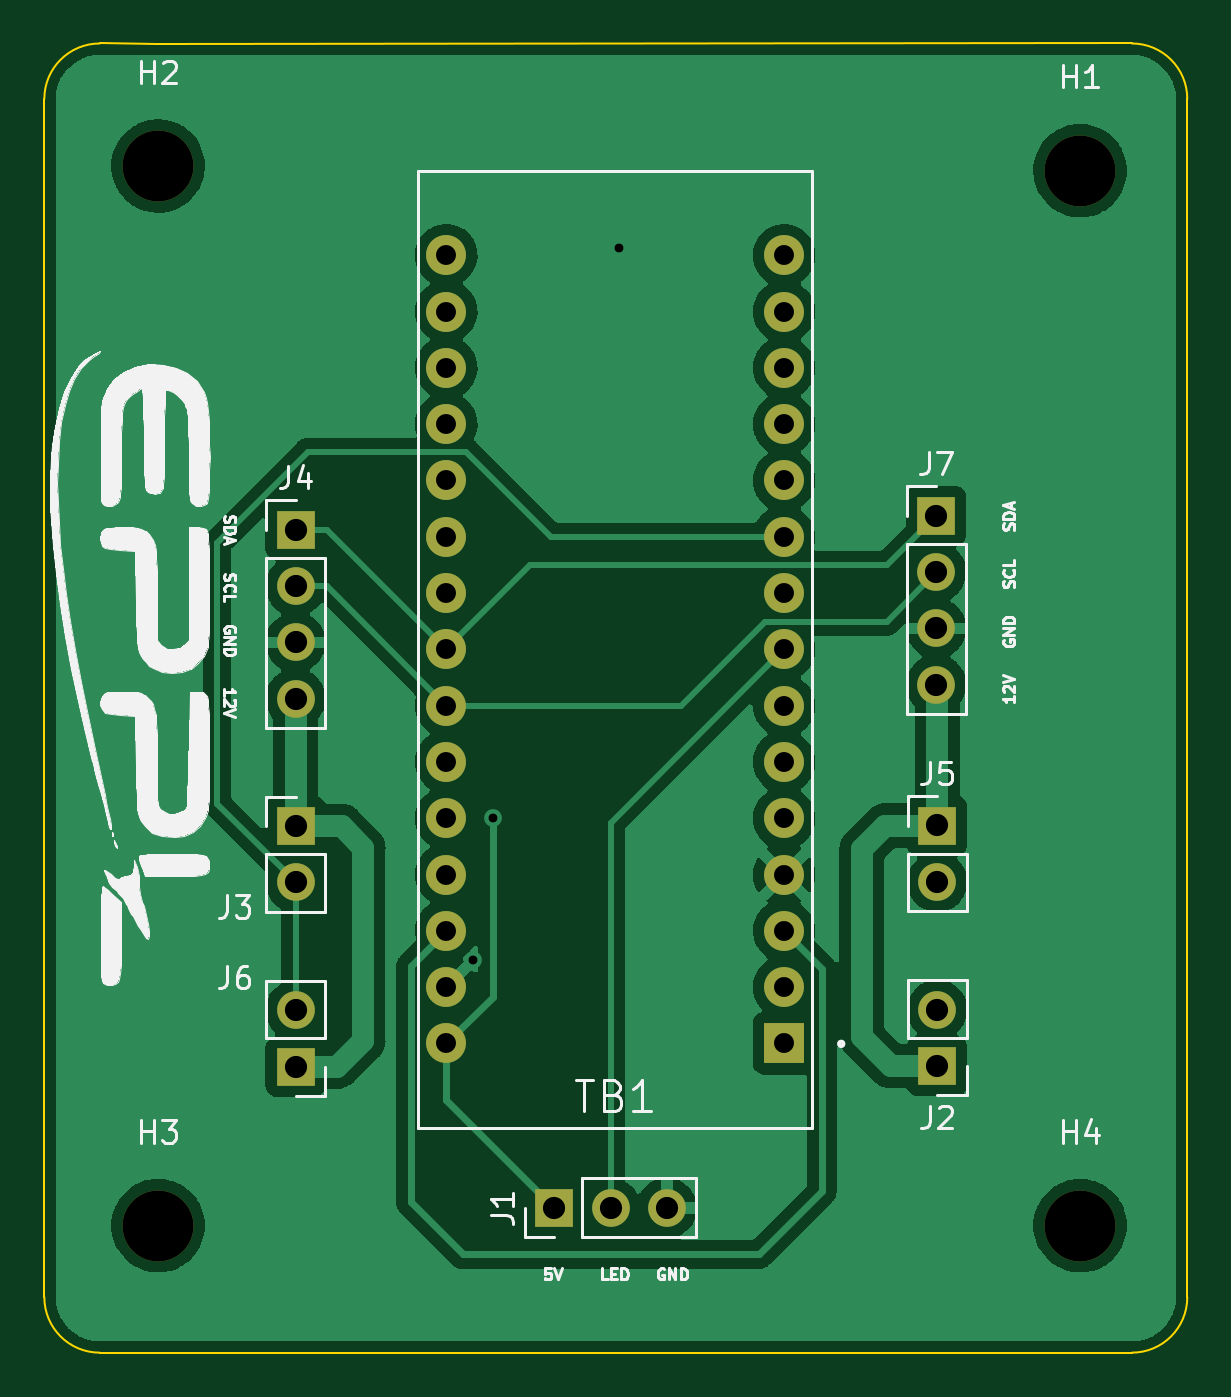
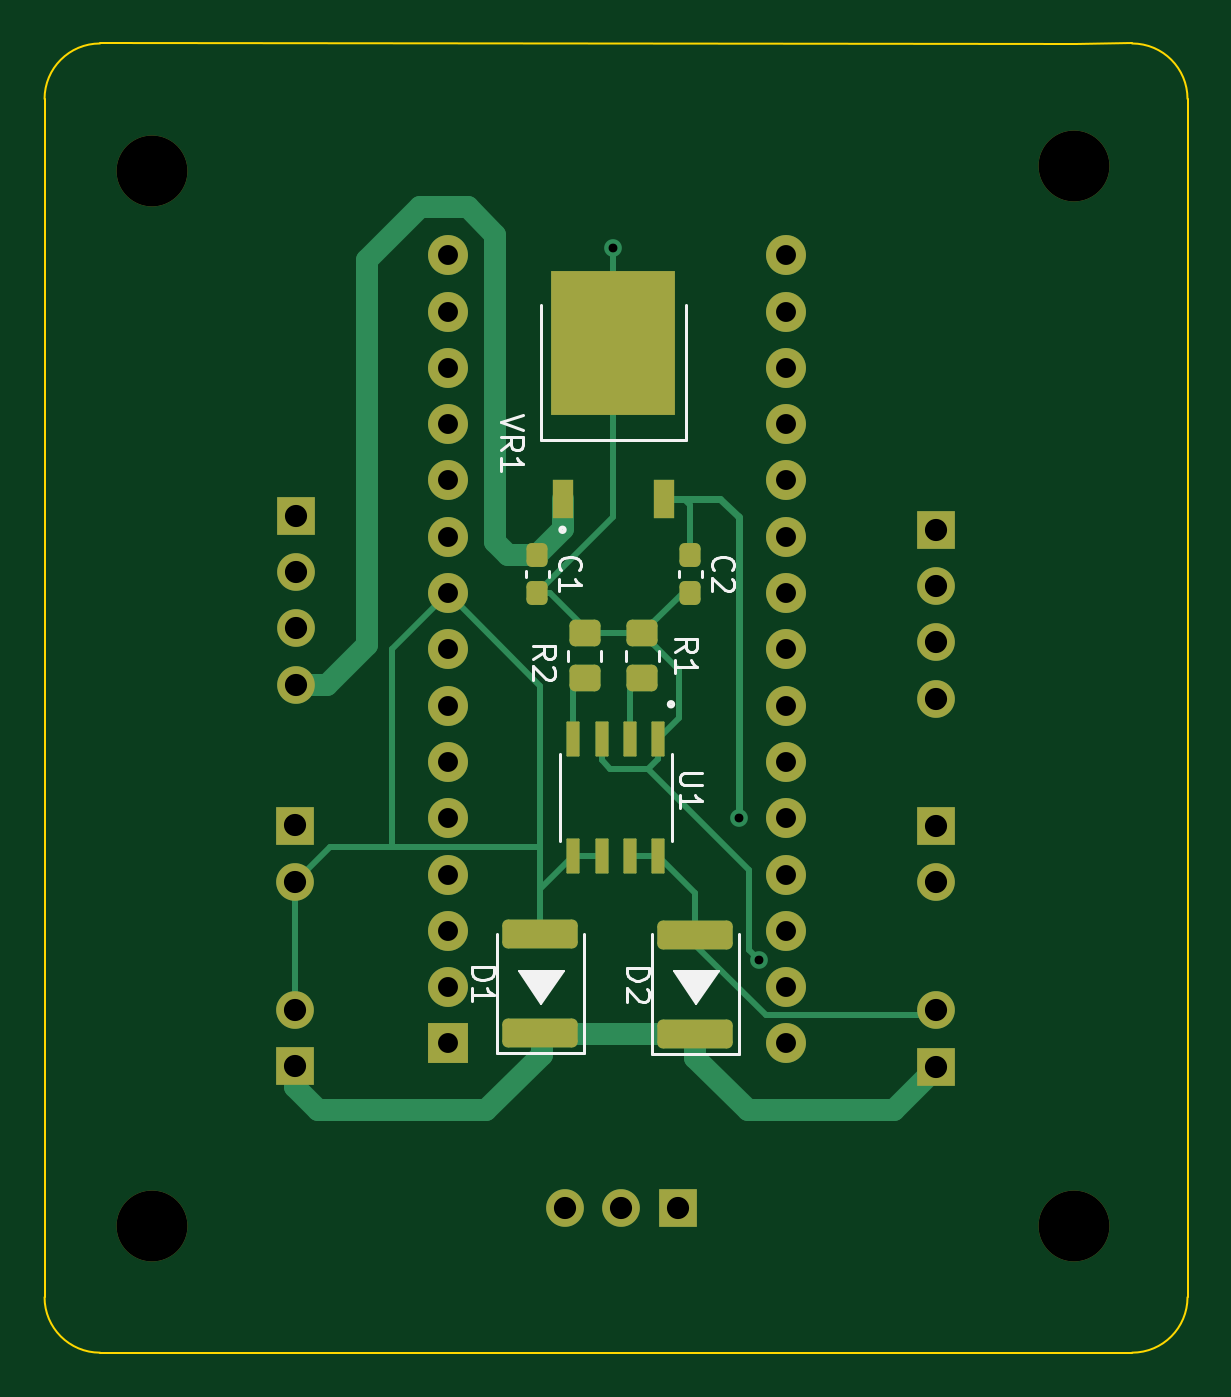
Circuit board: 11 layer files. Board 51.6 x 59.1 mm.
- bottom_copper: NANO_HAT-B_Cu.gbr (11663 bytes)
- bottom_mask: NANO_HAT-B_Mask.gbr (4182 bytes)
- paste: NANO_HAT-B_Paste.gbr (3963 bytes)
- bottom_silk: NANO_HAT-B_Silkscreen.gbr (7116 bytes)
- outline: NANO_HAT-Edge_Cuts.gbr (1099 bytes)
- top_copper: NANO_HAT-F_Cu.gbr (93153 bytes)
- top_mask: NANO_HAT-F_Mask.gbr (2342 bytes)
- paste: NANO_HAT-F_Paste.gbr (470 bytes)
- top_silk: NANO_HAT-F_Silkscreen.gbr (42397 bytes)
- drill: NANO_HAT-NPTH.drl (421 bytes)
- drill: NANO_HAT-PTH.drl (1321 bytes)

=== bottom_copper: NANO_HAT-B_Cu.gbr (11663 bytes, source omitted) ===
=== bottom_mask: NANO_HAT-B_Mask.gbr ===
%TF.GenerationSoftware,KiCad,Pcbnew,(6.0.4)*%
%TF.CreationDate,2022-10-02T20:23:54-04:00*%
%TF.ProjectId,NANO_HAT,4e414e4f-5f48-4415-942e-6b696361645f,rev?*%
%TF.SameCoordinates,Original*%
%TF.FileFunction,Soldermask,Bot*%
%TF.FilePolarity,Negative*%
%FSLAX46Y46*%
G04 Gerber Fmt 4.6, Leading zero omitted, Abs format (unit mm)*
G04 Created by KiCad (PCBNEW (6.0.4)) date 2022-10-02 20:23:54*
%MOMM*%
%LPD*%
G01*
G04 APERTURE LIST*
G04 Aperture macros list*
%AMRoundRect*
0 Rectangle with rounded corners*
0 $1 Rounding radius*
0 $2 $3 $4 $5 $6 $7 $8 $9 X,Y pos of 4 corners*
0 Add a 4 corners polygon primitive as box body*
4,1,4,$2,$3,$4,$5,$6,$7,$8,$9,$2,$3,0*
0 Add four circle primitives for the rounded corners*
1,1,$1+$1,$2,$3*
1,1,$1+$1,$4,$5*
1,1,$1+$1,$6,$7*
1,1,$1+$1,$8,$9*
0 Add four rect primitives between the rounded corners*
20,1,$1+$1,$2,$3,$4,$5,0*
20,1,$1+$1,$4,$5,$6,$7,0*
20,1,$1+$1,$6,$7,$8,$9,0*
20,1,$1+$1,$8,$9,$2,$3,0*%
G04 Aperture macros list end*
%ADD10R,1.700000X1.700000*%
%ADD11O,1.700000X1.700000*%
%ADD12C,3.200000*%
%ADD13R,1.800000X1.800000*%
%ADD14C,1.800000*%
%ADD15RoundRect,0.250000X-0.450000X0.350000X-0.450000X-0.350000X0.450000X-0.350000X0.450000X0.350000X0*%
%ADD16RoundRect,0.237500X-0.237500X0.300000X-0.237500X-0.300000X0.237500X-0.300000X0.237500X0.300000X0*%
%ADD17RoundRect,0.250000X1.450000X-0.400000X1.450000X0.400000X-1.450000X0.400000X-1.450000X-0.400000X0*%
%ADD18RoundRect,0.041300X-0.253700X0.748700X-0.253700X-0.748700X0.253700X-0.748700X0.253700X0.748700X0*%
%ADD19R,0.960000X1.730000*%
%ADD20R,5.630000X6.490000*%
G04 APERTURE END LIST*
D10*
%TO.C,J5*%
X176750000Y-93750000D03*
D11*
X176750000Y-96290000D03*
%TD*%
D12*
%TO.C,H1*%
X183200000Y-64200000D03*
%TD*%
D10*
%TO.C,J7*%
X176700000Y-79775000D03*
D11*
X176700000Y-82315000D03*
X176700000Y-84855000D03*
X176700000Y-87395000D03*
%TD*%
D10*
%TO.C,J2*%
X176750000Y-104600000D03*
D11*
X176750000Y-102060000D03*
%TD*%
D13*
%TO.C,TB1*%
X169840000Y-103580000D03*
D14*
X169840000Y-101040000D03*
X169840000Y-98500000D03*
X169840000Y-95960000D03*
X169840000Y-93420000D03*
X169840000Y-90880000D03*
X169840000Y-88340000D03*
X169840000Y-85800000D03*
X169840000Y-83260000D03*
X169840000Y-80720000D03*
X169840000Y-78180000D03*
X169840000Y-75640000D03*
X169840000Y-73100000D03*
X169840000Y-70560000D03*
X169840000Y-68020000D03*
X154600000Y-68020000D03*
X154600000Y-70560000D03*
X154600000Y-73100000D03*
X154600000Y-75640000D03*
X154600000Y-78180000D03*
X154600000Y-80720000D03*
X154600000Y-83260000D03*
X154600000Y-85800000D03*
X154600000Y-88340000D03*
X154600000Y-90880000D03*
X154600000Y-93420000D03*
X154600000Y-95960000D03*
X154600000Y-98500000D03*
X154600000Y-101040000D03*
X154600000Y-103580000D03*
%TD*%
D10*
%TO.C,J3*%
X147800000Y-93775000D03*
D11*
X147800000Y-96315000D03*
%TD*%
D10*
%TO.C,J4*%
X147800000Y-80400000D03*
D11*
X147800000Y-82940000D03*
X147800000Y-85480000D03*
X147800000Y-88020000D03*
%TD*%
D12*
%TO.C,H3*%
X141600000Y-111800000D03*
%TD*%
D10*
%TO.C,J6*%
X147800000Y-104625000D03*
D11*
X147800000Y-102085000D03*
%TD*%
D12*
%TO.C,H4*%
X183200000Y-111800000D03*
%TD*%
D10*
%TO.C,J1*%
X159475000Y-111000000D03*
D11*
X162015000Y-111000000D03*
X164555000Y-111000000D03*
%TD*%
D12*
%TO.C,H2*%
X141600000Y-64000000D03*
%TD*%
D15*
%TO.C,R1*%
X161065000Y-85085000D03*
X161065000Y-87085000D03*
%TD*%
%TO.C,R2*%
X163665000Y-85085000D03*
X163665000Y-87085000D03*
%TD*%
D16*
%TO.C,C2*%
X158900000Y-81537500D03*
X158900000Y-83262500D03*
%TD*%
%TO.C,C1*%
X165800000Y-81537500D03*
X165800000Y-83262500D03*
%TD*%
D17*
%TO.C,D2*%
X158665000Y-103135000D03*
X158665000Y-98685000D03*
%TD*%
D18*
%TO.C,U1*%
X160360000Y-89860000D03*
X161630000Y-89860000D03*
X162900000Y-89860000D03*
X164170000Y-89860000D03*
X164170000Y-95110000D03*
X162900000Y-95110000D03*
X161630000Y-95110000D03*
X160360000Y-95110000D03*
%TD*%
D17*
%TO.C,D1*%
X165665000Y-103110000D03*
X165665000Y-98660000D03*
%TD*%
D19*
%TO.C,VR1*%
X164650000Y-79002500D03*
X160080000Y-79002500D03*
D20*
X162365000Y-71982500D03*
%TD*%
M02*

=== paste: NANO_HAT-B_Paste.gbr ===
%TF.GenerationSoftware,KiCad,Pcbnew,(6.0.4)*%
%TF.CreationDate,2022-10-02T20:23:54-04:00*%
%TF.ProjectId,NANO_HAT,4e414e4f-5f48-4415-942e-6b696361645f,rev?*%
%TF.SameCoordinates,Original*%
%TF.FileFunction,Paste,Bot*%
%TF.FilePolarity,Positive*%
%FSLAX46Y46*%
G04 Gerber Fmt 4.6, Leading zero omitted, Abs format (unit mm)*
G04 Created by KiCad (PCBNEW (6.0.4)) date 2022-10-02 20:23:54*
%MOMM*%
%LPD*%
G01*
G04 APERTURE LIST*
G04 Aperture macros list*
%AMRoundRect*
0 Rectangle with rounded corners*
0 $1 Rounding radius*
0 $2 $3 $4 $5 $6 $7 $8 $9 X,Y pos of 4 corners*
0 Add a 4 corners polygon primitive as box body*
4,1,4,$2,$3,$4,$5,$6,$7,$8,$9,$2,$3,0*
0 Add four circle primitives for the rounded corners*
1,1,$1+$1,$2,$3*
1,1,$1+$1,$4,$5*
1,1,$1+$1,$6,$7*
1,1,$1+$1,$8,$9*
0 Add four rect primitives between the rounded corners*
20,1,$1+$1,$2,$3,$4,$5,0*
20,1,$1+$1,$4,$5,$6,$7,0*
20,1,$1+$1,$6,$7,$8,$9,0*
20,1,$1+$1,$8,$9,$2,$3,0*%
G04 Aperture macros list end*
%ADD10C,0.010000*%
%ADD11RoundRect,0.250000X-0.450000X0.350000X-0.450000X-0.350000X0.450000X-0.350000X0.450000X0.350000X0*%
%ADD12RoundRect,0.237500X-0.237500X0.300000X-0.237500X-0.300000X0.237500X-0.300000X0.237500X0.300000X0*%
%ADD13RoundRect,0.250000X1.450000X-0.400000X1.450000X0.400000X-1.450000X0.400000X-1.450000X-0.400000X0*%
%ADD14RoundRect,0.041300X-0.253700X0.748700X-0.253700X-0.748700X0.253700X-0.748700X0.253700X0.748700X0*%
%ADD15R,0.960000X1.730000*%
G04 APERTURE END LIST*
%TO.C,VR1*%
G36*
X161810000Y-74867500D02*
G01*
X160100000Y-74867500D01*
X160100000Y-73437500D01*
X161810000Y-73437500D01*
X161810000Y-74867500D01*
G37*
D10*
X161810000Y-74867500D02*
X160100000Y-74867500D01*
X160100000Y-73437500D01*
X161810000Y-73437500D01*
X161810000Y-74867500D01*
G36*
X164630000Y-74867500D02*
G01*
X162920000Y-74867500D01*
X162920000Y-73437500D01*
X164630000Y-73437500D01*
X164630000Y-74867500D01*
G37*
X164630000Y-74867500D02*
X162920000Y-74867500D01*
X162920000Y-73437500D01*
X164630000Y-73437500D01*
X164630000Y-74867500D01*
G36*
X164630000Y-72697500D02*
G01*
X162920000Y-72697500D01*
X162920000Y-71267500D01*
X164630000Y-71267500D01*
X164630000Y-72697500D01*
G37*
X164630000Y-72697500D02*
X162920000Y-72697500D01*
X162920000Y-71267500D01*
X164630000Y-71267500D01*
X164630000Y-72697500D01*
G36*
X161810000Y-70527500D02*
G01*
X160100000Y-70527500D01*
X160100000Y-69097500D01*
X161810000Y-69097500D01*
X161810000Y-70527500D01*
G37*
X161810000Y-70527500D02*
X160100000Y-70527500D01*
X160100000Y-69097500D01*
X161810000Y-69097500D01*
X161810000Y-70527500D01*
G36*
X164630000Y-70527500D02*
G01*
X162920000Y-70527500D01*
X162920000Y-69097500D01*
X164630000Y-69097500D01*
X164630000Y-70527500D01*
G37*
X164630000Y-70527500D02*
X162920000Y-70527500D01*
X162920000Y-69097500D01*
X164630000Y-69097500D01*
X164630000Y-70527500D01*
G36*
X161810000Y-72697500D02*
G01*
X160100000Y-72697500D01*
X160100000Y-71267500D01*
X161810000Y-71267500D01*
X161810000Y-72697500D01*
G37*
X161810000Y-72697500D02*
X160100000Y-72697500D01*
X160100000Y-71267500D01*
X161810000Y-71267500D01*
X161810000Y-72697500D01*
%TD*%
D11*
%TO.C,R1*%
X161065000Y-85085000D03*
X161065000Y-87085000D03*
%TD*%
%TO.C,R2*%
X163665000Y-85085000D03*
X163665000Y-87085000D03*
%TD*%
D12*
%TO.C,C2*%
X158900000Y-81537500D03*
X158900000Y-83262500D03*
%TD*%
%TO.C,C1*%
X165800000Y-81537500D03*
X165800000Y-83262500D03*
%TD*%
D13*
%TO.C,D2*%
X158665000Y-103135000D03*
X158665000Y-98685000D03*
%TD*%
D14*
%TO.C,U1*%
X160360000Y-89860000D03*
X161630000Y-89860000D03*
X162900000Y-89860000D03*
X164170000Y-89860000D03*
X164170000Y-95110000D03*
X162900000Y-95110000D03*
X161630000Y-95110000D03*
X160360000Y-95110000D03*
%TD*%
D13*
%TO.C,D1*%
X165665000Y-103110000D03*
X165665000Y-98660000D03*
%TD*%
D15*
%TO.C,VR1*%
X164650000Y-79002500D03*
X160080000Y-79002500D03*
%TD*%
M02*

=== bottom_silk: NANO_HAT-B_Silkscreen.gbr ===
%TF.GenerationSoftware,KiCad,Pcbnew,(6.0.4)*%
%TF.CreationDate,2022-10-02T20:23:54-04:00*%
%TF.ProjectId,NANO_HAT,4e414e4f-5f48-4415-942e-6b696361645f,rev?*%
%TF.SameCoordinates,Original*%
%TF.FileFunction,Legend,Bot*%
%TF.FilePolarity,Positive*%
%FSLAX46Y46*%
G04 Gerber Fmt 4.6, Leading zero omitted, Abs format (unit mm)*
G04 Created by KiCad (PCBNEW (6.0.4)) date 2022-10-02 20:23:54*
%MOMM*%
%LPD*%
G01*
G04 APERTURE LIST*
%ADD10C,0.100000*%
%ADD11C,0.150000*%
%ADD12C,0.120000*%
%ADD13C,0.127000*%
%ADD14C,0.200000*%
G04 APERTURE END LIST*
D10*
G36*
X158634000Y-101824000D02*
G01*
X157618000Y-100300000D01*
X159650000Y-100300000D01*
X158634000Y-101824000D01*
G37*
X158634000Y-101824000D02*
X157618000Y-100300000D01*
X159650000Y-100300000D01*
X158634000Y-101824000D01*
G36*
X165634000Y-101824000D02*
G01*
X164618000Y-100300000D01*
X166650000Y-100300000D01*
X165634000Y-101824000D01*
G37*
X165634000Y-101824000D02*
X164618000Y-100300000D01*
X166650000Y-100300000D01*
X165634000Y-101824000D01*
D11*
%TO.C,R1*%
X159582380Y-85918333D02*
X159106190Y-85585000D01*
X159582380Y-85346904D02*
X158582380Y-85346904D01*
X158582380Y-85727857D01*
X158630000Y-85823095D01*
X158677619Y-85870714D01*
X158772857Y-85918333D01*
X158915714Y-85918333D01*
X159010952Y-85870714D01*
X159058571Y-85823095D01*
X159106190Y-85727857D01*
X159106190Y-85346904D01*
X159582380Y-86870714D02*
X159582380Y-86299285D01*
X159582380Y-86585000D02*
X158582380Y-86585000D01*
X158725238Y-86489761D01*
X158820476Y-86394523D01*
X158868095Y-86299285D01*
%TO.C,R2*%
X165982380Y-86233333D02*
X165506190Y-85900000D01*
X165982380Y-85661904D02*
X164982380Y-85661904D01*
X164982380Y-86042857D01*
X165030000Y-86138095D01*
X165077619Y-86185714D01*
X165172857Y-86233333D01*
X165315714Y-86233333D01*
X165410952Y-86185714D01*
X165458571Y-86138095D01*
X165506190Y-86042857D01*
X165506190Y-85661904D01*
X165077619Y-86614285D02*
X165030000Y-86661904D01*
X164982380Y-86757142D01*
X164982380Y-86995238D01*
X165030000Y-87090476D01*
X165077619Y-87138095D01*
X165172857Y-87185714D01*
X165268095Y-87185714D01*
X165410952Y-87138095D01*
X165982380Y-86566666D01*
X165982380Y-87185714D01*
%TO.C,C2*%
X157827142Y-82233333D02*
X157874761Y-82185714D01*
X157922380Y-82042857D01*
X157922380Y-81947619D01*
X157874761Y-81804761D01*
X157779523Y-81709523D01*
X157684285Y-81661904D01*
X157493809Y-81614285D01*
X157350952Y-81614285D01*
X157160476Y-81661904D01*
X157065238Y-81709523D01*
X156970000Y-81804761D01*
X156922380Y-81947619D01*
X156922380Y-82042857D01*
X156970000Y-82185714D01*
X157017619Y-82233333D01*
X157017619Y-82614285D02*
X156970000Y-82661904D01*
X156922380Y-82757142D01*
X156922380Y-82995238D01*
X156970000Y-83090476D01*
X157017619Y-83138095D01*
X157112857Y-83185714D01*
X157208095Y-83185714D01*
X157350952Y-83138095D01*
X157922380Y-82566666D01*
X157922380Y-83185714D01*
%TO.C,C1*%
X164727142Y-82233333D02*
X164774761Y-82185714D01*
X164822380Y-82042857D01*
X164822380Y-81947619D01*
X164774761Y-81804761D01*
X164679523Y-81709523D01*
X164584285Y-81661904D01*
X164393809Y-81614285D01*
X164250952Y-81614285D01*
X164060476Y-81661904D01*
X163965238Y-81709523D01*
X163870000Y-81804761D01*
X163822380Y-81947619D01*
X163822380Y-82042857D01*
X163870000Y-82185714D01*
X163917619Y-82233333D01*
X164822380Y-83185714D02*
X164822380Y-82614285D01*
X164822380Y-82900000D02*
X163822380Y-82900000D01*
X163965238Y-82804761D01*
X164060476Y-82709523D01*
X164108095Y-82614285D01*
%TO.C,D2*%
X161767380Y-100171904D02*
X160767380Y-100171904D01*
X160767380Y-100410000D01*
X160815000Y-100552857D01*
X160910238Y-100648095D01*
X161005476Y-100695714D01*
X161195952Y-100743333D01*
X161338809Y-100743333D01*
X161529285Y-100695714D01*
X161624523Y-100648095D01*
X161719761Y-100552857D01*
X161767380Y-100410000D01*
X161767380Y-100171904D01*
X160862619Y-101124285D02*
X160815000Y-101171904D01*
X160767380Y-101267142D01*
X160767380Y-101505238D01*
X160815000Y-101600476D01*
X160862619Y-101648095D01*
X160957857Y-101695714D01*
X161053095Y-101695714D01*
X161195952Y-101648095D01*
X161767380Y-101076666D01*
X161767380Y-101695714D01*
%TO.C,U1*%
X158385380Y-91368095D02*
X159194904Y-91368095D01*
X159290142Y-91415714D01*
X159337761Y-91463333D01*
X159385380Y-91558571D01*
X159385380Y-91749047D01*
X159337761Y-91844285D01*
X159290142Y-91891904D01*
X159194904Y-91939523D01*
X158385380Y-91939523D01*
X159385380Y-92939523D02*
X159385380Y-92368095D01*
X159385380Y-92653809D02*
X158385380Y-92653809D01*
X158528238Y-92558571D01*
X158623476Y-92463333D01*
X158671095Y-92368095D01*
%TO.C,D1*%
X168767380Y-100146904D02*
X167767380Y-100146904D01*
X167767380Y-100385000D01*
X167815000Y-100527857D01*
X167910238Y-100623095D01*
X168005476Y-100670714D01*
X168195952Y-100718333D01*
X168338809Y-100718333D01*
X168529285Y-100670714D01*
X168624523Y-100623095D01*
X168719761Y-100527857D01*
X168767380Y-100385000D01*
X168767380Y-100146904D01*
X168767380Y-101670714D02*
X168767380Y-101099285D01*
X168767380Y-101385000D02*
X167767380Y-101385000D01*
X167910238Y-101289761D01*
X168005476Y-101194523D01*
X168053095Y-101099285D01*
%TO.C,VR1*%
X166452380Y-75222976D02*
X167452380Y-75556309D01*
X166452380Y-75889642D01*
X167452380Y-76794404D02*
X166976190Y-76461071D01*
X167452380Y-76222976D02*
X166452380Y-76222976D01*
X166452380Y-76603928D01*
X166500000Y-76699166D01*
X166547619Y-76746785D01*
X166642857Y-76794404D01*
X166785714Y-76794404D01*
X166880952Y-76746785D01*
X166928571Y-76699166D01*
X166976190Y-76603928D01*
X166976190Y-76222976D01*
X167452380Y-77746785D02*
X167452380Y-77175357D01*
X167452380Y-77461071D02*
X166452380Y-77461071D01*
X166595238Y-77365833D01*
X166690476Y-77270595D01*
X166738095Y-77175357D01*
D12*
%TO.C,R1*%
X161800000Y-85857936D02*
X161800000Y-86312064D01*
X160330000Y-85857936D02*
X160330000Y-86312064D01*
%TO.C,R2*%
X164400000Y-85857936D02*
X164400000Y-86312064D01*
X162930000Y-85857936D02*
X162930000Y-86312064D01*
%TO.C,C2*%
X158390000Y-82253733D02*
X158390000Y-82546267D01*
X159410000Y-82253733D02*
X159410000Y-82546267D01*
%TO.C,C1*%
X165290000Y-82253733D02*
X165290000Y-82546267D01*
X166310000Y-82253733D02*
X166310000Y-82546267D01*
%TO.C,D2*%
X156705000Y-104045000D02*
X156705000Y-98660000D01*
X160625000Y-104045000D02*
X156705000Y-104045000D01*
X160625000Y-98660000D02*
X160625000Y-104045000D01*
D13*
%TO.C,U1*%
X164785000Y-90535000D02*
X164785000Y-94435000D01*
X159745000Y-90535000D02*
X159745000Y-94435000D01*
D14*
X159870000Y-88280000D02*
G75*
G03*
X159870000Y-88280000I-100000J0D01*
G01*
D12*
%TO.C,D1*%
X167625000Y-104020000D02*
X163705000Y-104020000D01*
X163705000Y-104020000D02*
X163705000Y-98635000D01*
X167625000Y-98635000D02*
X167625000Y-104020000D01*
D13*
%TO.C,VR1*%
X165635000Y-70259500D02*
X165635000Y-76360500D01*
X165635000Y-76360500D02*
X159095000Y-76360500D01*
X159095000Y-76360500D02*
X159095000Y-70259500D01*
D14*
X164765000Y-80407500D02*
G75*
G03*
X164765000Y-80407500I-100000J0D01*
G01*
%TD*%
M02*

=== outline: NANO_HAT-Edge_Cuts.gbr ===
%TF.GenerationSoftware,KiCad,Pcbnew,(6.0.4)*%
%TF.CreationDate,2022-10-02T20:23:54-04:00*%
%TF.ProjectId,NANO_HAT,4e414e4f-5f48-4415-942e-6b696361645f,rev?*%
%TF.SameCoordinates,Original*%
%TF.FileFunction,Profile,NP*%
%FSLAX46Y46*%
G04 Gerber Fmt 4.6, Leading zero omitted, Abs format (unit mm)*
G04 Created by KiCad (PCBNEW (6.0.4)) date 2022-10-02 20:23:54*
%MOMM*%
%LPD*%
G01*
G04 APERTURE LIST*
%TA.AperFunction,Profile*%
%ADD10C,0.100000*%
%TD*%
G04 APERTURE END LIST*
D10*
X138967767Y-58467767D02*
X141500000Y-58500000D01*
X138967767Y-58467767D02*
G75*
G03*
X136467767Y-60967767I33J-2500033D01*
G01*
X141500000Y-58500000D02*
X185532233Y-58467767D01*
X136467767Y-115032233D02*
X136467767Y-60967767D01*
X185532233Y-117532233D02*
X138967767Y-117532233D01*
X188032233Y-60967767D02*
X188032233Y-115032233D01*
X136467767Y-115032233D02*
G75*
G03*
X138967767Y-117532233I2500033J33D01*
G01*
X188032233Y-60967767D02*
G75*
G03*
X185532233Y-58467767I-2500033J-33D01*
G01*
X185532233Y-117532233D02*
G75*
G03*
X188032233Y-115032233I-33J2500033D01*
G01*
M02*

=== top_copper: NANO_HAT-F_Cu.gbr (93153 bytes, source omitted) ===
=== top_mask: NANO_HAT-F_Mask.gbr ===
%TF.GenerationSoftware,KiCad,Pcbnew,(6.0.4)*%
%TF.CreationDate,2022-10-02T20:23:54-04:00*%
%TF.ProjectId,NANO_HAT,4e414e4f-5f48-4415-942e-6b696361645f,rev?*%
%TF.SameCoordinates,Original*%
%TF.FileFunction,Soldermask,Top*%
%TF.FilePolarity,Negative*%
%FSLAX46Y46*%
G04 Gerber Fmt 4.6, Leading zero omitted, Abs format (unit mm)*
G04 Created by KiCad (PCBNEW (6.0.4)) date 2022-10-02 20:23:54*
%MOMM*%
%LPD*%
G01*
G04 APERTURE LIST*
%ADD10R,1.700000X1.700000*%
%ADD11O,1.700000X1.700000*%
%ADD12C,3.200000*%
%ADD13R,1.800000X1.800000*%
%ADD14C,1.800000*%
G04 APERTURE END LIST*
D10*
%TO.C,J5*%
X176750000Y-93750000D03*
D11*
X176750000Y-96290000D03*
%TD*%
D12*
%TO.C,H1*%
X183200000Y-64200000D03*
%TD*%
D10*
%TO.C,J7*%
X176700000Y-79775000D03*
D11*
X176700000Y-82315000D03*
X176700000Y-84855000D03*
X176700000Y-87395000D03*
%TD*%
D10*
%TO.C,J2*%
X176750000Y-104600000D03*
D11*
X176750000Y-102060000D03*
%TD*%
D13*
%TO.C,TB1*%
X169840000Y-103580000D03*
D14*
X169840000Y-101040000D03*
X169840000Y-98500000D03*
X169840000Y-95960000D03*
X169840000Y-93420000D03*
X169840000Y-90880000D03*
X169840000Y-88340000D03*
X169840000Y-85800000D03*
X169840000Y-83260000D03*
X169840000Y-80720000D03*
X169840000Y-78180000D03*
X169840000Y-75640000D03*
X169840000Y-73100000D03*
X169840000Y-70560000D03*
X169840000Y-68020000D03*
X154600000Y-68020000D03*
X154600000Y-70560000D03*
X154600000Y-73100000D03*
X154600000Y-75640000D03*
X154600000Y-78180000D03*
X154600000Y-80720000D03*
X154600000Y-83260000D03*
X154600000Y-85800000D03*
X154600000Y-88340000D03*
X154600000Y-90880000D03*
X154600000Y-93420000D03*
X154600000Y-95960000D03*
X154600000Y-98500000D03*
X154600000Y-101040000D03*
X154600000Y-103580000D03*
%TD*%
D10*
%TO.C,J3*%
X147800000Y-93775000D03*
D11*
X147800000Y-96315000D03*
%TD*%
D10*
%TO.C,J4*%
X147800000Y-80400000D03*
D11*
X147800000Y-82940000D03*
X147800000Y-85480000D03*
X147800000Y-88020000D03*
%TD*%
D12*
%TO.C,H3*%
X141600000Y-111800000D03*
%TD*%
D10*
%TO.C,J6*%
X147800000Y-104625000D03*
D11*
X147800000Y-102085000D03*
%TD*%
D12*
%TO.C,H4*%
X183200000Y-111800000D03*
%TD*%
D10*
%TO.C,J1*%
X159475000Y-111000000D03*
D11*
X162015000Y-111000000D03*
X164555000Y-111000000D03*
%TD*%
D12*
%TO.C,H2*%
X141600000Y-64000000D03*
%TD*%
M02*

=== paste: NANO_HAT-F_Paste.gbr ===
%TF.GenerationSoftware,KiCad,Pcbnew,(6.0.4)*%
%TF.CreationDate,2022-10-02T20:23:54-04:00*%
%TF.ProjectId,NANO_HAT,4e414e4f-5f48-4415-942e-6b696361645f,rev?*%
%TF.SameCoordinates,Original*%
%TF.FileFunction,Paste,Top*%
%TF.FilePolarity,Positive*%
%FSLAX46Y46*%
G04 Gerber Fmt 4.6, Leading zero omitted, Abs format (unit mm)*
G04 Created by KiCad (PCBNEW (6.0.4)) date 2022-10-02 20:23:54*
%MOMM*%
%LPD*%
G01*
G04 APERTURE LIST*
G04 APERTURE END LIST*
M02*

=== top_silk: NANO_HAT-F_Silkscreen.gbr (42397 bytes, source omitted) ===
=== drill: NANO_HAT-NPTH.drl ===
M48
; DRILL file {KiCad (6.0.4)} date Sun Oct  2 20:23:56 2022
; FORMAT={-:-/ absolute / inch / decimal}
; #@! TF.CreationDate,2022-10-02T20:23:56-04:00
; #@! TF.GenerationSoftware,Kicad,Pcbnew,(6.0.4)
; #@! TF.FileFunction,NonPlated,1,2,NPTH
FMAT,2
INCH
; #@! TA.AperFunction,NonPlated,NPTH,ComponentDrill
T1C0.1260
%
G90
G05
T1
X5.5748Y-2.5197
X5.5748Y-4.4016
X7.2126Y-2.5276
X7.2126Y-4.4016
T0
M30

=== drill: NANO_HAT-PTH.drl ===
M48
; DRILL file {KiCad (6.0.4)} date Sun Oct  2 20:23:56 2022
; FORMAT={-:-/ absolute / inch / decimal}
; #@! TF.CreationDate,2022-10-02T20:23:56-04:00
; #@! TF.GenerationSoftware,Kicad,Pcbnew,(6.0.4)
; #@! TF.FileFunction,Plated,1,2,PTH
FMAT,2
INCH
; #@! TA.AperFunction,Plated,PTH,ViaDrill
T1C0.0157
; #@! TA.AperFunction,Plated,PTH,ComponentDrill
T2C0.0354
; #@! TA.AperFunction,Plated,PTH,ComponentDrill
T3C0.0394
%
G90
G05
T1
X6.1339Y-3.9291
X6.1693Y-3.6772
X6.3937Y-2.6654
T2
X6.0866Y-2.678
X6.0866Y-2.778
X6.0866Y-2.878
X6.0866Y-2.978
X6.0866Y-3.078
X6.0866Y-3.178
X6.0866Y-3.278
X6.0866Y-3.378
X6.0866Y-3.478
X6.0866Y-3.578
X6.0866Y-3.678
X6.0866Y-3.778
X6.0866Y-3.878
X6.0866Y-3.978
X6.0866Y-4.078
X6.6866Y-2.678
X6.6866Y-2.778
X6.6866Y-2.878
X6.6866Y-2.978
X6.6866Y-3.078
X6.6866Y-3.178
X6.6866Y-3.278
X6.6866Y-3.378
X6.6866Y-3.478
X6.6866Y-3.578
X6.6866Y-3.678
X6.6866Y-3.778
X6.6866Y-3.878
X6.6866Y-3.978
X6.6866Y-4.078
T3
X5.8189Y-3.1654
X5.8189Y-3.2654
X5.8189Y-3.3654
X5.8189Y-3.4654
X5.8189Y-3.6919
X5.8189Y-3.7919
X5.8189Y-4.0191
X5.8189Y-4.1191
X6.2785Y-4.3701
X6.3785Y-4.3701
X6.4785Y-4.3701
X6.9567Y-3.1407
X6.9567Y-3.2407
X6.9567Y-3.3407
X6.9567Y-3.4407
X6.9587Y-3.6909
X6.9587Y-3.7909
X6.9587Y-4.0181
X6.9587Y-4.1181
T0
M30

